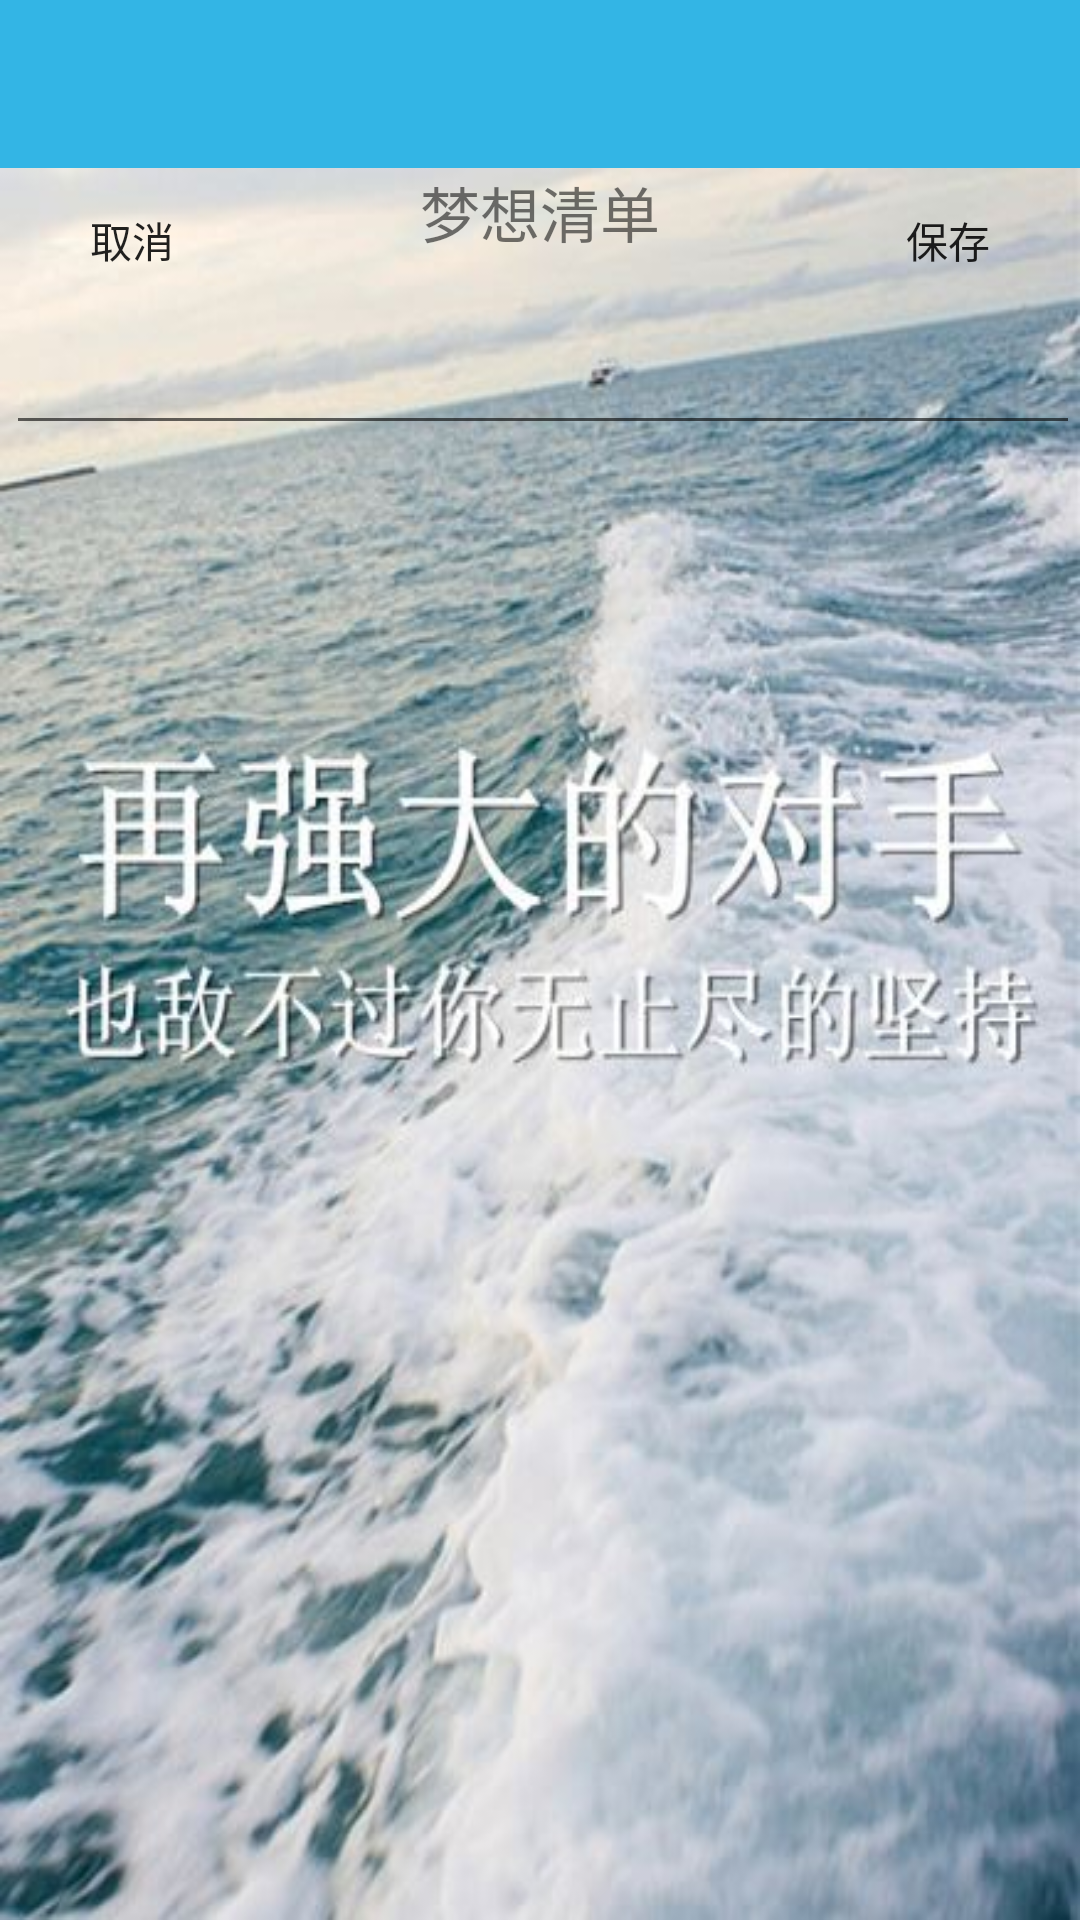

Reconstruct the res/layout file that produces this screen, plus the resources it refers to.
<!-- AndroidManifest.xml: application theme AppTheme.NoActionBar -->
<!-- res/layout/dreamlist.xml -->
<?xml version="1.0" encoding="utf-8"?>
<LinearLayout xmlns:android="http://schemas.android.com/apk/res/android"
    android:layout_width="match_parent"
    android:layout_height="match_parent"
    android:background="@drawable/pic1"
    android:orientation="vertical" >

    <android.support.v7.widget.Toolbar
        android:id="@+id/toolbar"
        android:layout_width="match_parent"
        android:layout_height="wrap_content"
        android:minHeight="?attr/actionBarSize"
        android:background="@android:color/holo_blue_light"/>


    <LinearLayout
        android:layout_width="match_parent"
        android:layout_height="wrap_content" >

        <Button
            android:id="@+id/btn_cancel"
            android:layout_width="wrap_content"
            android:layout_height="wrap_content"
            android:background="@drawable/dialog_white_bg"
            android:text="取消" />

            
        <LinearLayout
            android:layout_width="wrap_content"
            android:layout_height="wrap_content"
            android:layout_gravity="center"
            android:layout_weight="1"
            android:orientation="vertical" >

            <TextView
                android:layout_width="fill_parent"
                android:layout_height="wrap_content"
                android:gravity="center"
                android:text="梦想清单"
                android:textSize="20sp" />

            <TextView
                android:id="@+id/tv_date"
                android:layout_width="fill_parent"
                android:layout_height="wrap_content"
                android:gravity="center"
                android:text="" />
        </LinearLayout>

        <Button
            android:id="@+id/btn_ok"
            android:layout_width="wrap_content"
            android:layout_height="wrap_content"
            android:background="@drawable/dialog_white_bg"
            android:text="保存" />
    </LinearLayout>

            
    <ScrollView
        android:layout_width="fill_parent"
        android:layout_height="fill_parent"
        android:scrollbars="vertical" >

        <LinearLayout
            android:layout_width="fill_parent"
            android:layout_height="fill_parent"
            android:layout_marginLeft="2dp"
            android:orientation="vertical" >

            <EditText
                android:id="@+id/et_content"
                android:layout_width="fill_parent"
                android:layout_height="wrap_content"

                android:textSize="20sp" />

        </LinearLayout>
    </ScrollView>

</LinearLayout>
<!-- resources referenced by this layout -->
<resources>
  <!-- drawable pic1: jpg bitmap (drawable-xxhdpi, 60207 bytes) -->
  <style name="AppTheme.NoActionBar" parent="AppTheme">
          <item name="windowActionBar">false</item>
          <item name="windowNoTitle">true</item>
      </style>
  <style name="AppTheme" parent="Theme.AppCompat.Light.DarkActionBar">
          
          <item name="colorPrimary">@color/colorPrimary</item>
          <item name="colorPrimaryDark">@color/color_blue</item>
          <item name="colorAccent">@color/colorAccent</item>
      </style>
  <color name="colorPrimary">#3F51B5</color>
  <color name="color_blue">#0b98c2</color>
  <color name="colorAccent">#FF4081</color>
</resources>
